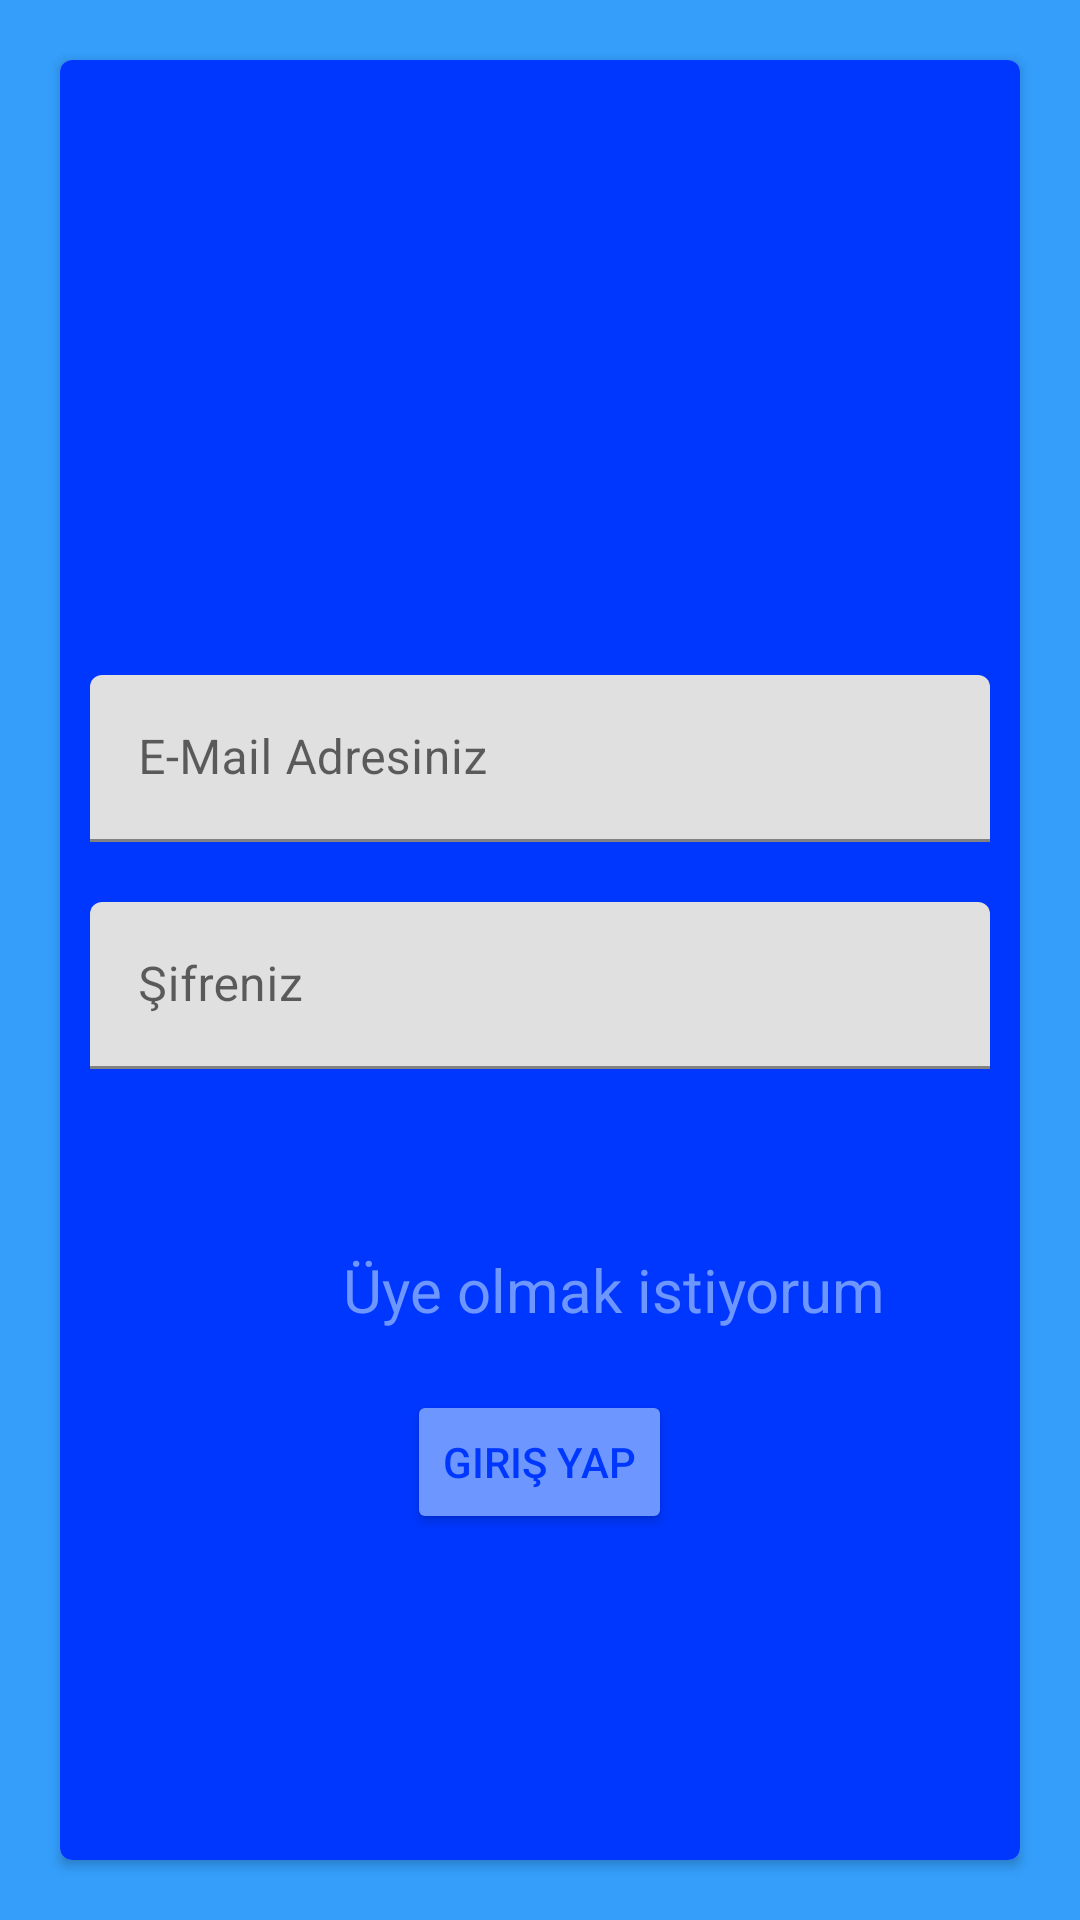

Layout XML and referenced resources for this Android screen:
<!-- AndroidManifest.xml: application theme Theme.Sohbetapp -->
<!-- res/layout/activity_giris_yapma.xml -->
<?xml version="1.0" encoding="utf-8"?>
<LinearLayout xmlns:android="http://schemas.android.com/apk/res/android"
    xmlns:app="http://schemas.android.com/apk/res-auto"
    xmlns:tools="http://schemas.android.com/tools"
    android:layout_width="match_parent"
    android:layout_height="match_parent"
    android:background="#349EFA"
    android:orientation="vertical"
    tools:context=".girisYapma">
    
    <androidx.cardview.widget.CardView
        android:id="@+id/card_view"
        android:layout_width="match_parent"
        android:layout_height="match_parent"
        android:layout_gravity="center"
        android:layout_margin="20dp"
        android:outlineSpotShadowColor="@color/black"
        app:cardCornerRadius="4dp"

        >


        <LinearLayout
            android:layout_width="match_parent"
            android:layout_height="match_parent"
            android:background="#0037FF"
            android:orientation="vertical"

            >

            <ImageView
                android:layout_width="312dp"
                android:layout_height="95dp"
                android:layout_gravity="center"
                android:layout_margin="50dp"
                android:background="@drawable/logo"></ImageView>




            <com.google.android.material.textfield.TextInputLayout

                android:layout_width="match_parent"
                android:layout_height="wrap_content"
                android:layout_margin="10dp"
                android:hint="E-Mail Adresiniz">

                <com.google.android.material.textfield.TextInputEditText
                    android:id="@+id/email_login"
                    android:layout_width="match_parent"
                    android:layout_height="wrap_content" />

            </com.google.android.material.textfield.TextInputLayout>

            <com.google.android.material.textfield.TextInputLayout

                android:layout_width="match_parent"
                android:layout_height="wrap_content"
                android:layout_margin="10dp"

                android:hint="Şifreniz">

                <com.google.android.material.textfield.TextInputEditText
                    android:id="@+id/sifre_login"
                    android:layout_width="match_parent"
                    android:layout_height="wrap_content"
                    android:password="true" />

            </com.google.android.material.textfield.TextInputLayout>

            <TextView
                android:layout_width="match_parent"
                android:layout_height="wrap_content"
                android:layout_marginTop="50dp"
                android:textSize="20dp"
                android:textColor="#6D96FF"
                android:text="Üye olmak istiyorum"
                android:layout_gravity="center"
                android:layout_marginLeft="63dp"
                android:id="@+id/hesabimyok"
                ></TextView>
            <Button
                android:id="@+id/buton_login"
                android:layout_width="wrap_content"
                android:layout_height="wrap_content"
                android:layout_gravity="center"
                android:layout_margin="20dp"
                android:backgroundTint="#6D96FF"
                android:text="Giriş Yap"
                android:textColor="#0037FF"/>


        </LinearLayout>
    </androidx.cardview.widget.CardView>

</LinearLayout>
<!-- resources referenced by this layout -->
<resources>
  <style name="Theme.Sohbetapp" parent="Theme.MaterialComponents.DayNight.NoActionBar">
          
          <item name="colorPrimary">@color/purple_500</item>
          <item name="colorPrimaryVariant">@color/purple_700</item>
          <item name="colorOnPrimary">@color/white</item>
          
          <item name="colorSecondary">@color/teal_200</item>
          <item name="colorSecondaryVariant">@color/teal_700</item>
          <item name="colorOnSecondary">@color/black</item>
          
          <item name="android:statusBarColor" tools:targetApi="l">?attr/colorPrimaryVariant</item>
          
      </style>
  <!-- not gathered from this repository: default colours our renderer supplied (Android Studio template values) -->
  <color name="purple_500">#FF6200EE</color>
  <color name="purple_700">#FF3700B3</color>
  <color name="teal_200">#FF03DAC5</color>
  <color name="teal_700">#FF018786</color>
  <color name="black">#FF000000</color>
  <color name="white">#FFFFFFFF</color>
</resources>
